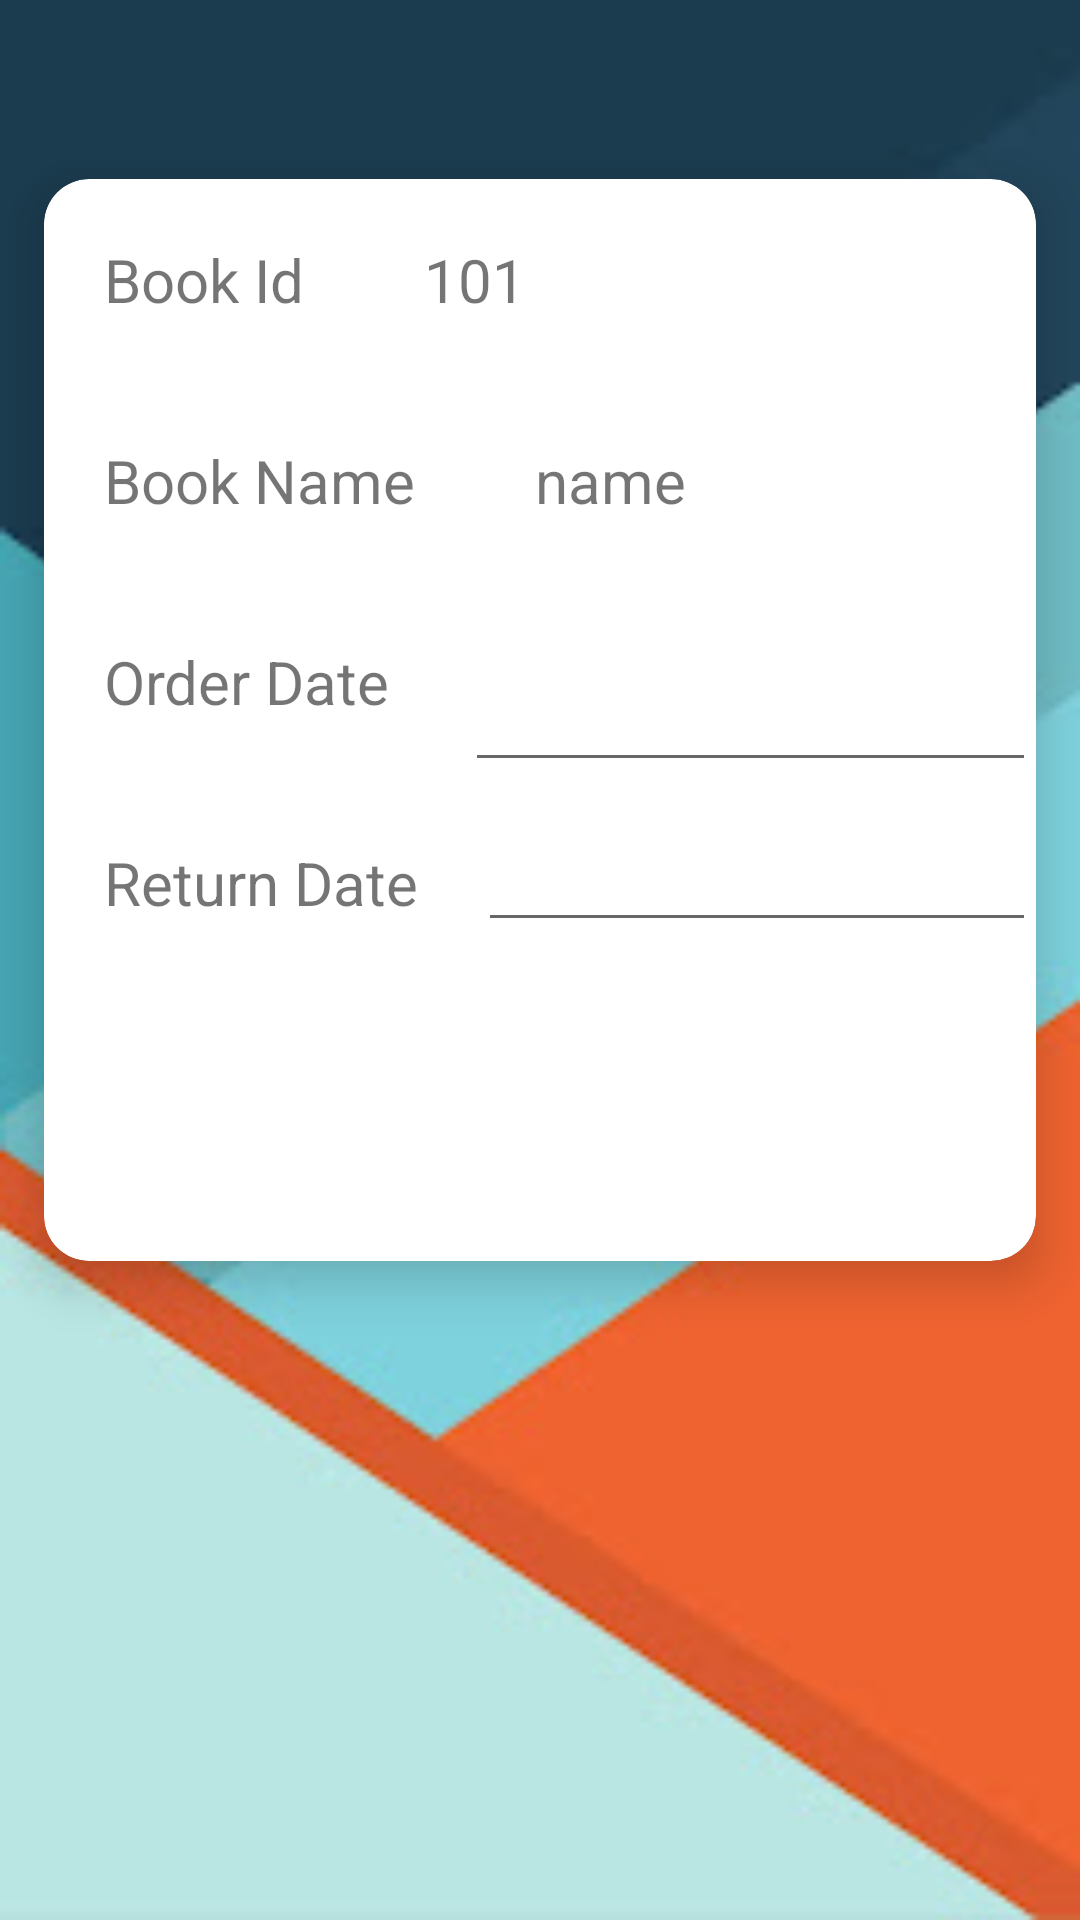

Layout XML and referenced resources for this Android screen:
<!-- AndroidManifest.xml: application theme Theme.SmartLibrary -->
<!-- res/layout/activity_book_order.xml -->
<?xml version="1.0" encoding="utf-8"?>
<LinearLayout xmlns:android="http://schemas.android.com/apk/res/android"
    xmlns:app="http://schemas.android.com/apk/res-auto"
    xmlns:tools="http://schemas.android.com/tools"
    android:layout_width="match_parent"
    android:layout_height="match_parent"
    xmlns:card_view="http://schemas.android.com/tools"
    android:background="@drawable/background"
    tools:context=".BookOrderActivity">



    <androidx.cardview.widget.CardView
        android:layout_width="match_parent"
        android:layout_height="400dp"
        android:layout_marginTop="40dp"
        app:cardCornerRadius="15dp"
        app:cardElevation="10dp"
        app:cardUseCompatPadding="true"
        card_view:cardCornerRAdius="5dp">

    <LinearLayout
        android:layout_width="match_parent"
        android:layout_height="match_parent"
        android:orientation="vertical">


        <LinearLayout
            android:layout_width="match_parent"
            android:layout_height="wrap_content"
            android:orientation="horizontal">

            <TextView
                android:layout_width="wrap_content"
                android:layout_height="wrap_content"
                android:text="Book Id"
                android:textSize="20sp"
                android:padding="20dp"
                tools:ignore="MissingConstraints" />

            <TextView
                android:id="@+id/id"
                android:layout_width="match_parent"
                android:layout_height="wrap_content"
                android:textSize="20sp"
                android:text="101"
                android:padding="20dp"
                tools:ignore="MissingConstraints" />
        </LinearLayout>


        <LinearLayout
            android:layout_width="match_parent"
            android:layout_height="wrap_content"
            android:orientation="horizontal">

            <TextView
                android:layout_width="wrap_content"
                android:layout_height="wrap_content"
                android:text="Book Name"
                android:textSize="20sp"
                android:padding="20dp"
                tools:ignore="MissingConstraints" />

            <TextView
                android:id="@+id/name"
                android:layout_width="match_parent"
                android:layout_height="wrap_content"
                android:textSize="20sp"
                android:padding="20dp"
                android:text="name"
                tools:ignore="MissingConstraints" />


        </LinearLayout>

        <LinearLayout
            android:layout_width="match_parent"
            android:layout_height="wrap_content"
            android:orientation="horizontal">

            <TextView
                android:layout_width="wrap_content"
                android:layout_height="wrap_content"
                android:text="Order Date "
                android:textSize="20sp"
                android:padding="20dp"
                tools:ignore="MissingConstraints" />

            <EditText
                android:id="@+id/copies"
                android:layout_width="match_parent"
                android:layout_height="wrap_content"
                android:textSize="20sp"
                android:padding="20dp"
                tools:ignore="MissingConstraints" />
        </LinearLayout>
        <LinearLayout
            android:layout_width="match_parent"
            android:layout_height="wrap_content"
            android:orientation="horizontal">

            <TextView
                android:layout_width="wrap_content"
                android:layout_height="wrap_content"
                android:text="Return Date"
                android:textSize="20sp"
                android:padding="20dp"
                tools:ignore="MissingConstraints" />

            <EditText
                android:id="@+id/dob"
                android:layout_width="match_parent"
                android:layout_height="wrap_content"
                android:inputType="date"
                android:focusable="false"/>
        </LinearLayout>


    </LinearLayout>
        <Button
            android:id="@+id/orderbtn"
            android:layout_width="160dp"
            android:layout_height="wrap_content"
            android:text="ORDER"
            android:textSize="20sp"
            android:layout_marginTop="300dp"
            android:layout_marginLeft="100dp"
            android:background="@drawable/roundedbutton"/>







    </androidx.cardview.widget.CardView>


</LinearLayout>
<!-- resources referenced by this layout -->
<resources>
  <!-- drawable background: jpg bitmap (drawable-v24, 8749 bytes) -->
  <style name="Theme.SmartLibrary" parent="Theme.MaterialComponents.DayNight.DarkActionBar">
          
          <item name="colorPrimary">@color/purple_500</item>
          <item name="colorPrimaryVariant">@color/purple_700</item>
          <item name="colorOnPrimary">@color/white</item>
          
          <item name="colorSecondary">@color/teal_200</item>
          <item name="colorSecondaryVariant">@color/teal_700</item>
          <item name="colorOnSecondary">@color/black</item>
          
          <item name="android:statusBarColor" tools:targetApi="l">?attr/colorPrimaryVariant</item>
          
      </style>
  <color name="purple_500">#FF6200EE</color>
  <color name="purple_700">#FF3700B3</color>
  <color name="white">#FFFFFFFF</color>
  <color name="teal_200">#FF03DAC5</color>
  <color name="teal_700">#FF018786</color>
  <color name="black">#FF000000</color>
</resources>
